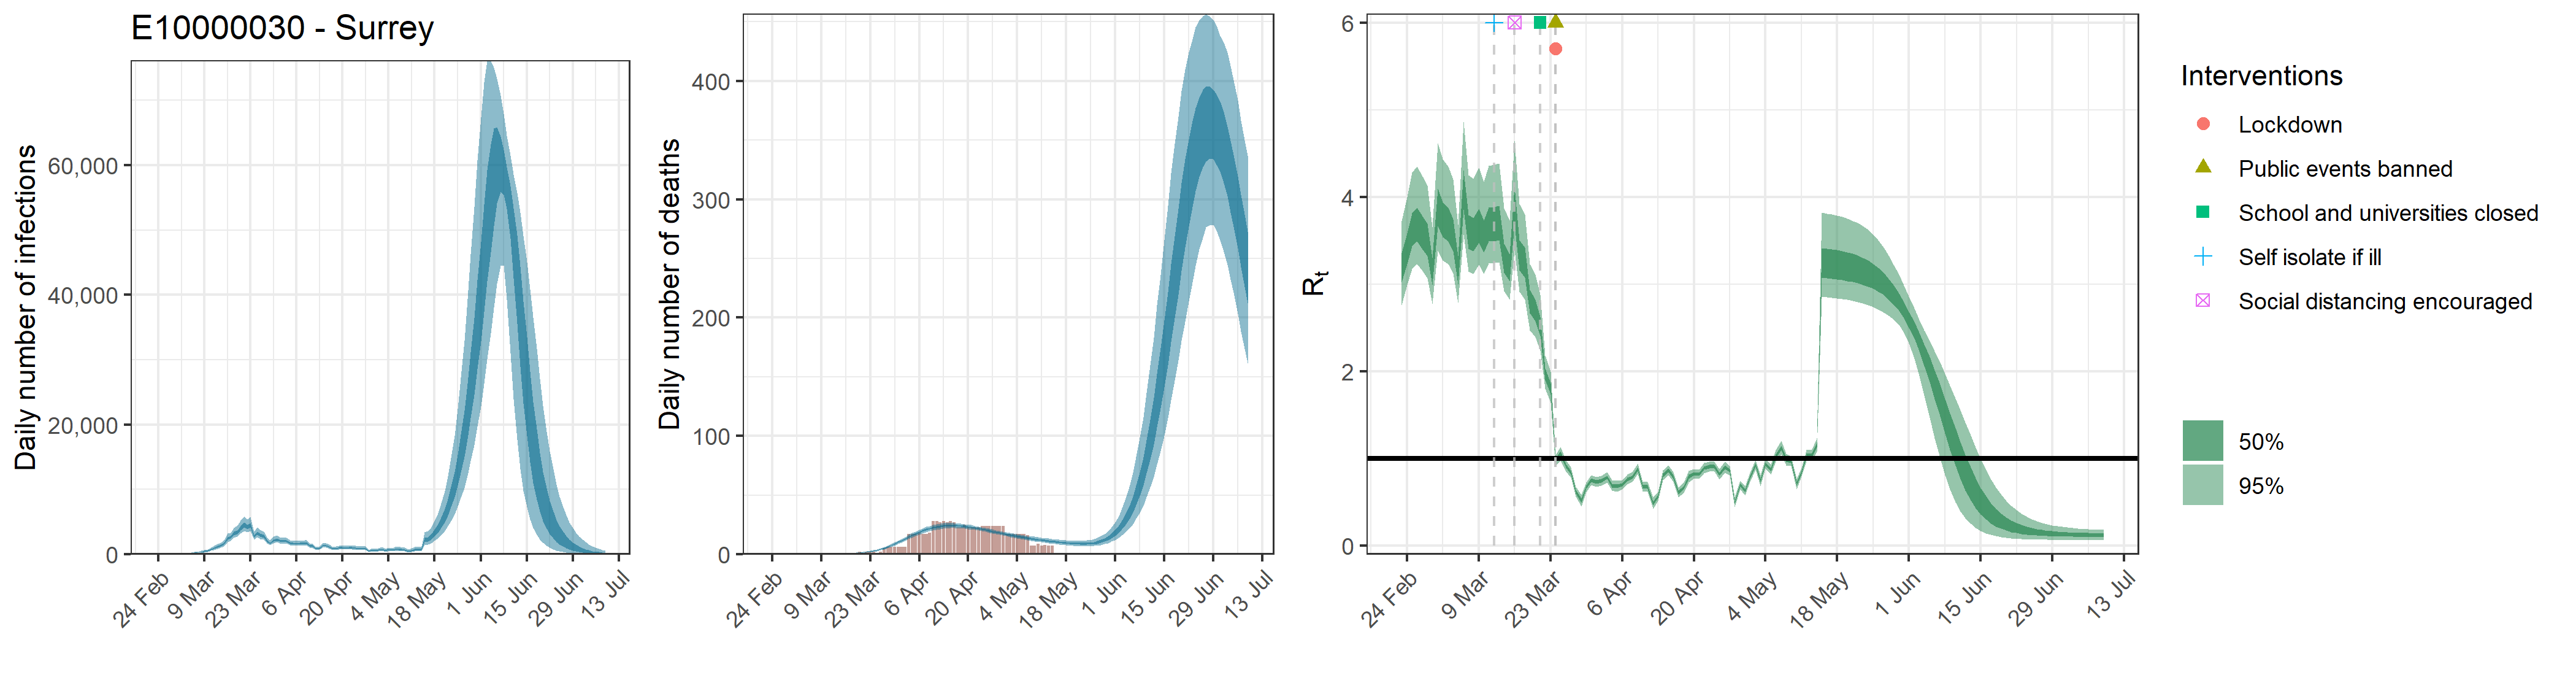

The table this chart was drawn from, first rows:
, date, country, reported_cases, predicted_cases, cases_min, cases_max, cases_min2, cases_max2, reported_deaths, estimated_deaths, deaths_min, deaths_max, deaths_min2, deaths_max2, rt, rt_min, rt_max, rt_min2, rt_max2
1, 2020-02-23, E10000030 - Surrey, 0, 35.68, 15.27, 63.24, 26.51, 43.48, 0, 3.56755697852215e-14, 1.52664336897756e-14, 6.32440358013165e-14, 2.65118794955077e-14, 4.34809450967393e-14, 3.194, 2.757, 3.726, 3.018, 3.356
2, 2020-02-24, E10000030 - Surrey, 0, 35.68, 15.27, 63.24, 26.51, 43.48, 0, 0, 0, 0, 0, 0, 3.419, 2.991, 3.998, 3.229, 3.584
3, 2020-02-25, E10000030 - Surrey, 1, 35.68, 15.27, 63.24, 26.51, 43.48, 0, 1.22515845231211e-05, 5.37835360444634e-06, 2.12213161452945e-05, 9.08848145862012e-06, 1.49943529154379e-05, 3.639, 3.176, 4.282, 3.433, 3.817
4, 2020-02-26, E10000030 - Surrey, 0, 35.68, 15.27, 63.24, 26.51, 43.48, 0, 7.99956401215556e-05, 3.51174852996202e-05, 0.0001386, 5.93424377592255e-05, 9.79043043302119e-05, 3.7, 3.234, 4.351, 3.491, 3.878
5, 2020-02-27, E10000030 - Surrey, 0, 35.68, 15.27, 63.24, 26.51, 43.48, 0, 0.000298, 0.0001308, 0.0005162, 0.0002211, 0.0003647, 3.605, 3.152, 4.237, 3.402, 3.779
6, 2020-02-28, E10000030 - Surrey, 1, 35.68, 15.27, 63.24, 26.51, 43.48, 0, 0.0008789, 0.0003858, 0.001522, 0.000652, 0.001076, 3.518, 3.072, 4.13, 3.32, 3.692
7, 2020-02-29, E10000030 - Surrey, 0, 58.68, 29.66, 94.74, 46.44, 69.53, 0, 0.001985, 0.0008715, 0.003438, 0.001473, 0.00243, 3.157, 2.776, 3.653, 2.989, 3.304
8, 2020-03-01, E10000030 - Surrey, 0, 86.91, 45.09, 139, 69.47, 102.5, 0, 0.003921, 0.001721, 0.006791, 0.002909, 0.004799, 3.898, 3.385, 4.619, 3.667, 4.094
9, 2020-03-02, E10000030 - Surrey, 0, 101.9, 54.37, 161.4, 82.1, 119.6, 0, 0.006869, 0.003017, 0.01189, 0.005097, 0.008406, 3.755, 3.272, 4.431, 3.539, 3.942
10, 2020-03-03, E10000030 - Surrey, 2, 125.4, 69.59, 194.6, 102.2, 145.9, 0, 0.01127, 0.004958, 0.0195, 0.008368, 0.01379, 3.698, 3.228, 4.349, 3.488, 3.876
11, 2020-03-04, E10000030 - Surrey, 0, 152.7, 87.91, 232.5, 126.2, 176.6, 0, 0.01719, 0.00759, 0.02969, 0.01278, 0.02101, 3.577, 3.128, 4.204, 3.376, 3.747
12, 2020-03-05, E10000030 - Surrey, 0, 170.4, 99.63, 257.3, 142.1, 195.9, 0, 0.02511, 0.01116, 0.04323, 0.01871, 0.03065, 3.171, 2.786, 3.679, 3.001, 3.321
13, 2020-03-06, E10000030 - Surrey, 2, 273.6, 169.1, 402.6, 231.3, 310.1, 0, 0.03534, 0.01586, 0.06054, 0.02645, 0.04303, 4.102, 3.565, 4.865, 3.858, 4.311
14, 2020-03-07, E10000030 - Surrey, 0, 300.5, 189.1, 437.3, 256.5, 340.6, 0, 0.04836, 0.02198, 0.0823, 0.03637, 0.05865, 3.613, 3.147, 4.251, 3.407, 3.791
15, 2020-03-08, E10000030 - Surrey, 2, 375.8, 244.4, 535.5, 324.6, 422.2, 0, 0.0648, 0.02994, 0.1093, 0.04911, 0.07817, 3.58, 3.121, 4.206, 3.378, 3.757
16, 2020-03-09, E10000030 - Surrey, 3, 486.4, 326.6, 679.4, 423.5, 542.1, 0, 0.0854, 0.04042, 0.1424, 0.06522, 0.1024, 3.686, 3.22, 4.335, 3.479, 3.863
17, 2020-03-10, E10000030 - Surrey, 5, 589.6, 404.9, 816.1, 517.2, 654, 0, 0.1112, 0.05394, 0.1837, 0.08567, 0.133, 3.559, 3.119, 4.176, 3.363, 3.728
18, 2020-03-11, E10000030 - Surrey, 5, 769.3, 546.4, 1047, 679.1, 848.6, 0, 0.1434, 0.07155, 0.2335, 0.1115, 0.1704, 3.704, 3.24, 4.357, 3.493, 3.879
19, 2020-03-12, E10000030 - Surrey, 16, 965, 703.5, 1293, 859.1, 1059, 0, 0.1834, 0.09397, 0.2928, 0.1444, 0.2169, 3.704, 3.245, 4.372, 3.494, 3.883
20, 2020-03-13, E10000030 - Surrey, 5, 1219, 909.4, 1610, 1095, 1327, 0, 0.2335, 0.1231, 0.3669, 0.186, 0.2748, 3.72, 3.254, 4.388, 3.507, 3.899
21, 2020-03-14, E10000030 - Surrey, 9, 1368, 1036, 1781, 1236, 1485, 0, 0.296, 0.1613, 0.4576, 0.2387, 0.3461, 3.31, 2.919, 3.87, 3.132, 3.461
22, 2020-03-15, E10000030 - Surrey, 9, 1661, 1268, 2155, 1501, 1801, 0, 0.3741, 0.2106, 0.566, 0.3051, 0.434, 3.203, 2.825, 3.73, 3.034, 3.343
23, 2020-03-16, E10000030 - Surrey, 13, 2511, 1947, 3215, 2289, 2708, 0, 0.472, 0.2757, 0.699, 0.3896, 0.5434, 3.916, 3.393, 4.648, 3.69, 4.119
24, 2020-03-17, E10000030 - Surrey, 19, 2660, 2074, 3364, 2429, 2865, 0, 0.5943, 0.3594, 0.8604, 0.4959, 0.6804, 3.341, 2.911, 3.921, 3.158, 3.506
25, 2020-03-18, E10000030 - Surrey, 34, 3248, 2542, 4114, 2970, 3491, 1, 0.7472, 0.4677, 1.06, 0.6325, 0.8489, 3.257, 2.825, 3.802, 3.078, 3.424
26, 2020-03-19, E10000030 - Surrey, 22, 3475, 2737, 4418, 3177, 3727, 0, 0.9378, 0.6075, 1.306, 0.8038, 1.058, 2.805, 2.47, 3.233, 2.664, 2.932
27, 2020-03-20, E10000030 - Surrey, 26, 4104, 3236, 5224, 3749, 4408, 2, 1.176, 0.7875, 1.596, 1.021, 1.318, 2.705, 2.392, 3.108, 2.574, 2.825
28, 2020-03-21, E10000030 - Surrey, 24, 4597, 3630, 5833, 4186, 4929, 1, 1.472, 1.018, 1.956, 1.291, 1.636, 2.519, 2.236, 2.881, 2.406, 2.623
29, 2020-03-22, E10000030 - Surrey, 36, 4259, 3371, 5386, 3895, 4567, 2, 1.838, 1.315, 2.402, 1.632, 2.027, 1.967, 1.799, 2.182, 1.898, 2.031
30, 2020-03-23, E10000030 - Surrey, 50, 4542, 3596, 5758, 4139, 4869, 2, 2.29, 1.7, 2.927, 2.058, 2.504, 1.804, 1.641, 1.997, 1.741, 1.863
31, 2020-03-24, E10000030 - Surrey, 42, 2791, 2245, 3494, 2563, 2980, 2, 2.839, 2.168, 3.567, 2.581, 3.087, 0.9782, 0.9174, 1.042, 0.9554, 0.9999
32, 2020-03-25, E10000030 - Surrey, 54, 3308, 2653, 4152, 3030, 3545, 1, 3.505, 2.739, 4.316, 3.212, 3.784, 1.057, 0.9795, 1.135, 1.028, 1.084
33, 2020-03-26, E10000030 - Surrey, 55, 3009, 2419, 3772, 2762, 3220, 2, 4.294, 3.436, 5.206, 3.968, 4.608, 0.9128, 0.8501, 0.9765, 0.8903, 0.9353
34, 2020-03-27, E10000030 - Surrey, 56, 2838, 2290, 3556, 2606, 3030, 5, 5.217, 4.267, 6.241, 4.867, 5.565, 0.8396, 0.781, 0.898, 0.819, 0.8603
35, 2020-03-28, E10000030 - Surrey, 56, 2099, 1693, 2645, 1931, 2238, 6, 6.274, 5.219, 7.413, 5.895, 6.655, 0.6182, 0.5593, 0.6784, 0.5981, 0.6386
36, 2020-03-29, E10000030 - Surrey, 49, 1730, 1386, 2210, 1586, 1851, 6, 7.457, 6.276, 8.698, 7.046, 7.877, 0.5163, 0.4522, 0.5828, 0.4953, 0.5388
37, 2020-03-30, E10000030 - Surrey, 100, 2171, 1751, 2725, 1993, 2318, 6, 8.756, 7.454, 10.1, 8.311, 9.222, 0.6705, 0.6152, 0.7239, 0.651, 0.6898
38, 2020-03-31, E10000030 - Surrey, 64, 2321, 1875, 2910, 2126, 2485, 6, 10.14, 8.707, 11.62, 9.651, 10.63, 0.7542, 0.6984, 0.8106, 0.7345, 0.7739
39, 2020-04-01, E10000030 - Surrey, 92, 2136, 1722, 2674, 1957, 2284, 6, 11.6, 10.05, 13.16, 11.05, 12.13, 0.7327, 0.6762, 0.7898, 0.7134, 0.7525
40, 2020-04-02, E10000030 - Surrey, 70, 2063, 1662, 2583, 1889, 2210, 6, 13.07, 11.42, 14.73, 12.49, 13.65, 0.7446, 0.687, 0.8018, 0.7249, 0.7644
41, 2020-04-03, E10000030 - Surrey, 64, 2075, 1670, 2606, 1900, 2224, 17, 14.55, 12.76, 16.34, 13.93, 15.17, 0.7848, 0.728, 0.842, 0.7648, 0.8047
42, 2020-04-04, E10000030 - Surrey, 69, 1752, 1404, 2222, 1605, 1874, 17, 15.99, 14.1, 17.88, 15.33, 16.64, 0.6917, 0.6345, 0.7509, 0.6712, 0.711
43, 2020-04-05, E10000030 - Surrey, 66, 1655, 1314, 2112, 1511, 1773, 17, 17.37, 15.37, 19.35, 16.68, 18.04, 0.6806, 0.6173, 0.7453, 0.6585, 0.7029
44, 2020-04-06, E10000030 - Surrey, 86, 1627, 1300, 2055, 1487, 1750, 18, 18.65, 16.58, 20.72, 17.93, 19.35, 0.6987, 0.6446, 0.7526, 0.6796, 0.718
45, 2020-04-07, E10000030 - Surrey, 117, 1693, 1351, 2143, 1548, 1823, 17, 19.81, 17.69, 21.96, 19.07, 20.54, 0.7614, 0.7068, 0.8167, 0.742, 0.7814
46, 2020-04-08, E10000030 - Surrey, 80, 1668, 1326, 2120, 1520, 1797, 17, 20.86, 18.66, 23.07, 20.08, 21.6, 0.7853, 0.7288, 0.8417, 0.7655, 0.8051
47, 2020-04-09, E10000030 - Surrey, 64, 1796, 1420, 2283, 1637, 1938, 18, 21.75, 19.53, 24.03, 20.98, 22.51, 0.8826, 0.8222, 0.9438, 0.861, 0.904
48, 2020-04-10, E10000030 - Surrey, 82, 1335, 1048, 1706, 1211, 1444, 28, 22.52, 20.23, 24.8, 21.73, 23.29, 0.6805, 0.625, 0.7349, 0.6613, 0.7003
49, 2020-04-11, E10000030 - Surrey, 65, 1280, 1000, 1660, 1159, 1385, 28, 23.13, 20.81, 25.42, 22.34, 23.9, 0.6746, 0.6178, 0.7331, 0.6547, 0.694
50, 2020-04-12, E10000030 - Surrey, 54, 886.1, 668.8, 1180, 792.7, 965, 27, 23.6, 21.29, 25.89, 22.83, 24.38, 0.4848, 0.4189, 0.5542, 0.4633, 0.5076
51, 2020-04-13, E10000030 - Surrey, 94, 985.1, 760.7, 1283, 885.5, 1070, 28, 23.93, 21.67, 26.17, 23.15, 24.69, 0.5648, 0.5109, 0.6168, 0.547, 0.5829
52, 2020-04-14, E10000030 - Surrey, 86, 1329, 1030, 1721, 1197, 1444, 27, 24.14, 21.95, 26.35, 23.38, 24.88, 0.8093, 0.7538, 0.8653, 0.7896, 0.8291
53, 2020-04-15, E10000030 - Surrey, 111, 1334, 1027, 1732, 1198, 1453, 28, 24.22, 22.07, 26.4, 23.49, 24.97, 0.8649, 0.8063, 0.923, 0.8443, 0.8856
54, 2020-04-16, E10000030 - Surrey, 71, 1155, 884.9, 1512, 1036, 1257, 27, 24.2, 22.06, 26.36, 23.48, 24.92, 0.788, 0.7328, 0.8429, 0.7686, 0.8079
55, 2020-04-17, E10000030 - Surrey, 62, 861.9, 650.6, 1144, 766.1, 941.8, 23, 24.07, 21.97, 26.16, 23.37, 24.77, 0.6117, 0.557, 0.6654, 0.5935, 0.6302
56, 2020-04-18, E10000030 - Surrey, 47, 901.8, 679.3, 1203, 802.6, 985.7, 23, 23.85, 21.79, 25.85, 23.16, 24.52, 0.6651, 0.6065, 0.7233, 0.645, 0.6851
57, 2020-04-19, E10000030 - Surrey, 39, 1024, 768.8, 1366, 912.3, 1120, 25, 23.54, 21.56, 25.52, 22.87, 24.21, 0.79, 0.7248, 0.8548, 0.7674, 0.8126
58, 2020-04-20, E10000030 - Surrey, 63, 1025, 765.7, 1374, 909, 1124, 23, 23.17, 21.27, 25.09, 22.53, 23.82, 0.8279, 0.7741, 0.8827, 0.8085, 0.8475
59, 2020-04-21, E10000030 - Surrey, 72, 974.7, 723.7, 1312, 862.7, 1070, 23, 22.72, 20.92, 24.64, 22.1, 23.35, 0.821, 0.7669, 0.875, 0.8016, 0.8406
60, 2020-04-22, E10000030 - Surrey, 47, 1019, 753.9, 1378, 900.5, 1121, 23, 22.24, 20.49, 24.08, 21.63, 22.84, 0.8894, 0.8319, 0.9473, 0.869, 0.91
... 78 more rows
